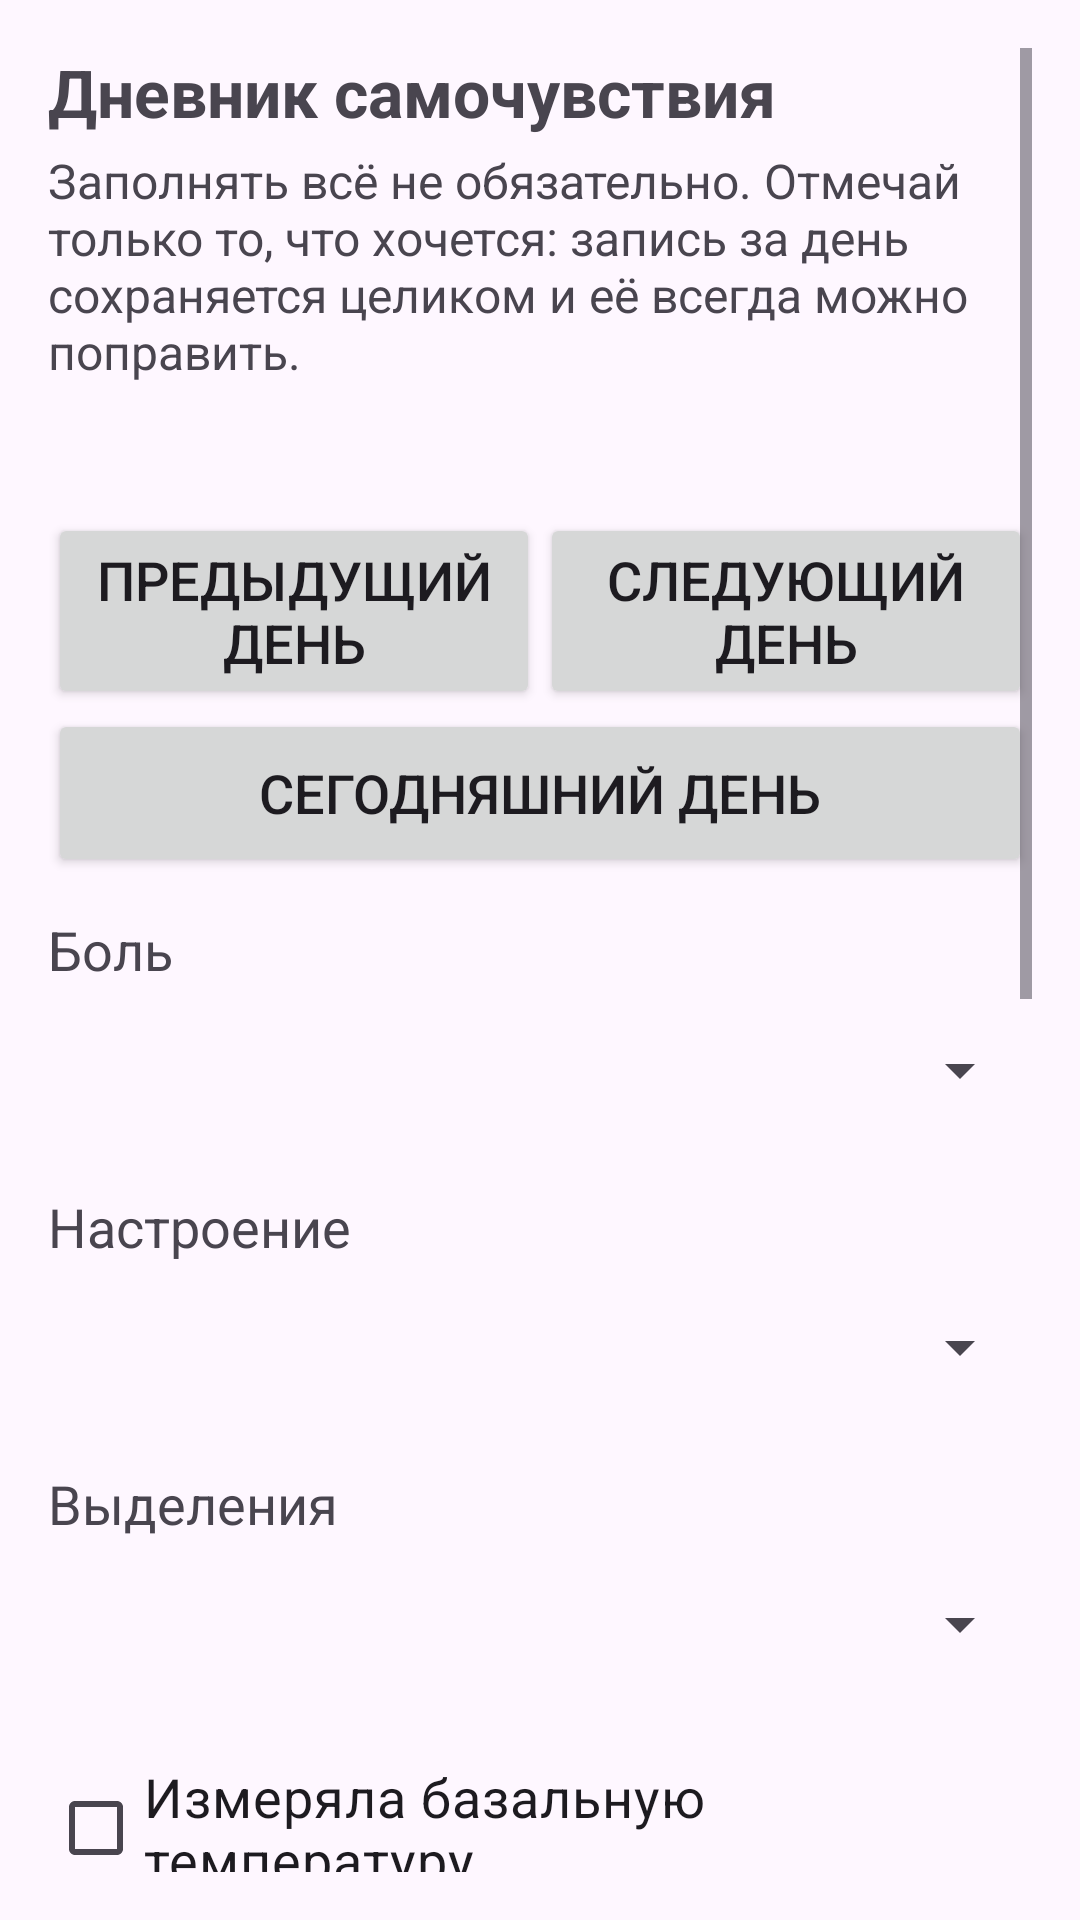

Produce the Android XML layout that renders to this screen, including the resource entries it uses.
<!-- AndroidManifest.xml: application theme Theme.Calendar -->
<!-- res/layout/activity_diary.xml -->
<?xml version="1.0" encoding="utf-8"?>
<LinearLayout xmlns:android="http://schemas.android.com/apk/res/android"
    android:layout_width="match_parent"
    android:layout_height="match_parent"
    android:orientation="vertical"
    android:padding="16dp">

    <ScrollView
        android:id="@+id/diaryScroll"
        android:layout_width="match_parent"
        android:layout_height="0dp"
        android:layout_weight="1">

        <LinearLayout
            android:layout_width="match_parent"
            android:layout_height="wrap_content"
            android:orientation="vertical">

            <TextView
                android:layout_width="match_parent"
                android:layout_height="wrap_content"
                android:text="@string/diary_title"
                android:textSize="22sp"
                android:textStyle="bold" />

            <TextView
                android:layout_width="match_parent"
                android:layout_height="wrap_content"
                android:layout_marginTop="4dp"
                android:text="@string/diary_hint"
                android:textSize="16sp" />

            
            <TextView
                android:id="@+id/diaryDate"
                android:layout_width="match_parent"
                android:layout_height="wrap_content"
                android:layout_marginTop="16dp"
                android:focusable="true"
                android:textSize="20sp"
                android:textStyle="bold" />

            <LinearLayout
                android:layout_width="match_parent"
                android:layout_height="wrap_content"
                android:orientation="horizontal">

                <Button
                    android:id="@+id/diaryPrevDay"
                    android:layout_width="0dp"
                    android:layout_height="wrap_content"
                    android:layout_weight="1"
                    android:minHeight="56dp"
                    android:text="@string/diary_prev_day" />

                <Button
                    android:id="@+id/diaryNextDay"
                    android:layout_width="0dp"
                    android:layout_height="wrap_content"
                    android:layout_weight="1"
                    android:minHeight="56dp"
                    android:text="@string/diary_next_day" />
            </LinearLayout>

            <Button
                android:id="@+id/diaryToday"
                android:layout_width="match_parent"
                android:layout_height="wrap_content"
                android:minHeight="56dp"
                android:text="@string/diary_today" />

            <TextView
                android:layout_width="match_parent"
                android:layout_height="wrap_content"
                android:layout_marginTop="12dp"
                android:text="@string/diary_pain"
                android:textSize="18sp" />

            <Spinner
                android:id="@+id/diaryPain"
                android:layout_width="match_parent"
                android:layout_height="wrap_content"
                android:minHeight="56dp" />

            <TextView
                android:layout_width="match_parent"
                android:layout_height="wrap_content"
                android:layout_marginTop="12dp"
                android:text="@string/diary_mood"
                android:textSize="18sp" />

            <Spinner
                android:id="@+id/diaryMood"
                android:layout_width="match_parent"
                android:layout_height="wrap_content"
                android:minHeight="56dp" />

            <TextView
                android:layout_width="match_parent"
                android:layout_height="wrap_content"
                android:layout_marginTop="12dp"
                android:text="@string/diary_flow"
                android:textSize="18sp" />

            <Spinner
                android:id="@+id/diaryFlow"
                android:layout_width="match_parent"
                android:layout_height="wrap_content"
                android:minHeight="56dp" />

            <CheckBox
                android:id="@+id/diaryTempOn"
                android:layout_width="match_parent"
                android:layout_height="wrap_content"
                android:layout_marginTop="12dp"
                android:minHeight="56dp"
                android:text="@string/diary_temp_on" />

            <TextView
                android:layout_width="match_parent"
                android:layout_height="wrap_content"
                android:text="@string/diary_temp"
                android:textSize="18sp" />

            <EditText
                android:id="@+id/diaryTemp"
                android:layout_width="match_parent"
                android:layout_height="wrap_content"
                android:importantForAutofill="no"
                android:inputType="numberDecimal"
                android:minHeight="56dp"
                android:textSize="20sp" />

            <TextView
                android:layout_width="match_parent"
                android:layout_height="wrap_content"
                android:layout_marginTop="12dp"
                android:text="@string/diary_pill"
                android:textSize="18sp" />

            <Spinner
                android:id="@+id/diaryPill"
                android:layout_width="match_parent"
                android:layout_height="wrap_content"
                android:minHeight="56dp" />

            <TextView
                android:layout_width="match_parent"
                android:layout_height="wrap_content"
                android:layout_marginTop="12dp"
                android:text="@string/diary_note"
                android:textSize="18sp" />

            <EditText
                android:id="@+id/diaryNote"
                android:layout_width="match_parent"
                android:layout_height="wrap_content"
                android:hint="@string/diary_note_hint"
                android:importantForAutofill="no"
                android:inputType="text"
                android:minHeight="56dp"
                android:textSize="20sp" />

            <Button
                android:id="@+id/diarySave"
                android:layout_width="match_parent"
                android:layout_height="wrap_content"
                android:layout_marginTop="16dp"
                android:minHeight="56dp"
                android:text="@string/diary_save" />

            <Button
                android:id="@+id/diaryClear"
                android:layout_width="match_parent"
                android:layout_height="wrap_content"
                android:minHeight="56dp"
                android:text="@string/diary_clear" />

            <Button
                android:id="@+id/diarySummaryBtn"
                android:layout_width="match_parent"
                android:layout_height="wrap_content"
                android:minHeight="56dp"
                android:text="@string/diary_summary" />

            
            <TextView
                android:id="@+id/diarySummaryText"
                android:layout_width="match_parent"
                android:layout_height="wrap_content"
                android:layout_marginTop="8dp"
                android:focusable="true"
                android:textSize="18sp" />

            <Button
                android:id="@+id/diaryShowList"
                android:layout_width="match_parent"
                android:layout_height="wrap_content"
                android:layout_marginTop="8dp"
                android:minHeight="56dp"
                android:text="@string/diary_list_title" />
        </LinearLayout>
    </ScrollView>

    
    <LinearLayout
        android:id="@+id/diaryListPanel"
        android:layout_width="match_parent"
        android:layout_height="0dp"
        android:layout_weight="1"
        android:orientation="vertical"
        android:visibility="gone">

        <TextView
            android:id="@+id/diaryListTitle"
            android:layout_width="match_parent"
            android:layout_height="wrap_content"
            android:focusable="true"
            android:text="@string/diary_list_title"
            android:textSize="20sp"
            android:textStyle="bold" />

        <ListView
            android:id="@+id/diaryList"
            android:layout_width="match_parent"
            android:layout_height="0dp"
            android:layout_weight="1" />

        <Button
            android:id="@+id/diaryBack"
            android:layout_width="match_parent"
            android:layout_height="wrap_content"
            android:minHeight="56dp"
            android:text="@string/diary_back" />
    </LinearLayout>
</LinearLayout>
<!-- resources referenced by this layout -->
<resources>
  <string name="diary_back">Назад к записи</string>
  <string name="diary_clear">Очистить этот день</string>
  <string name="diary_flow">Выделения</string>
  <string name="diary_hint">Заполнять всё не обязательно. Отмечай только то, что хочется: запись за день сохраняется целиком и её всегда можно поправить.</string>
  <string name="diary_list_title">Записи дневника</string>
  <string name="diary_mood">Настроение</string>
  <string name="diary_next_day">Следующий день</string>
  <string name="diary_note">Заметка</string>
  <string name="diary_note_hint">Например: болела голова, выпила обезболивающее</string>
  <string name="diary_pain">Боль</string>
  <string name="diary_pill">Таблетка</string>
  <string name="diary_prev_day">Предыдущий день</string>
  <string name="diary_save">Сохранить запись</string>
  <string name="diary_summary">Что видно по дневнику</string>
  <string name="diary_temp">Температура</string>
  <string name="diary_temp_on">Измеряла базальную температуру</string>
  <string name="diary_title">Дневник самочувствия</string>
  <string name="diary_today">Сегодняшний день</string>
  <style name="Theme.Calendar" parent="Theme.Material3.DayNight.NoActionBar">
          <item name="android:textSize">18sp</item>
      </style>
</resources>
